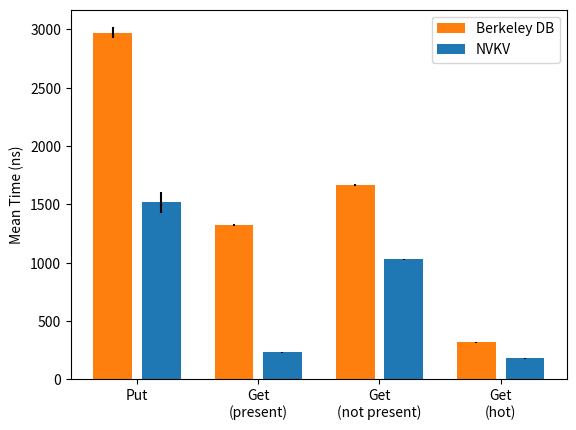

Reproduce this figure in Python. (Note: this script raises an exception after producing the figure.)
import numpy as np
import matplotlib.pyplot as plt

test_names = [
        'Put',
        'Get\n(present)',
        'Get\n(not present)',
        'Get\n(hot)'
        ]

nvkv_err = [
        23.04,
        0.8,
        1.36,
        0.5,
        ]

nvkv = [
        1519.24,
        231.02,
        1029.01,
        177.99,
        ]

bdb_err = [
        11.87,
        1.90,
        2.477,
        0.76,
        ]

bdb = [
        2973.05,
        1322.17,
        1663.64,
        316.27,
        ]

x = [1, 3.5, 6, 8.5]
x2 = [2, 4.5, 7, 9.5]

nv = plt.bar(x2, nvkv, yerr=[x*2*1.96 for x in nvkv_err])
bd = plt.bar(x, bdb, yerr=[x*2*1.96 for x in bdb_err])
plt.xticks([1.5, 4, 6.5, 9], test_names)

plt.legend([bd, nv], ["Berkeley DB", "NVKV"])
plt.ylabel("Mean Time (ns)")

plt.savefig("../paper/fig/perf.pdf")
#plt.show()

